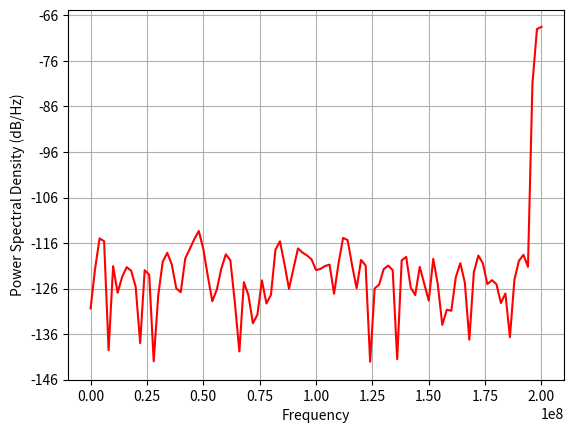
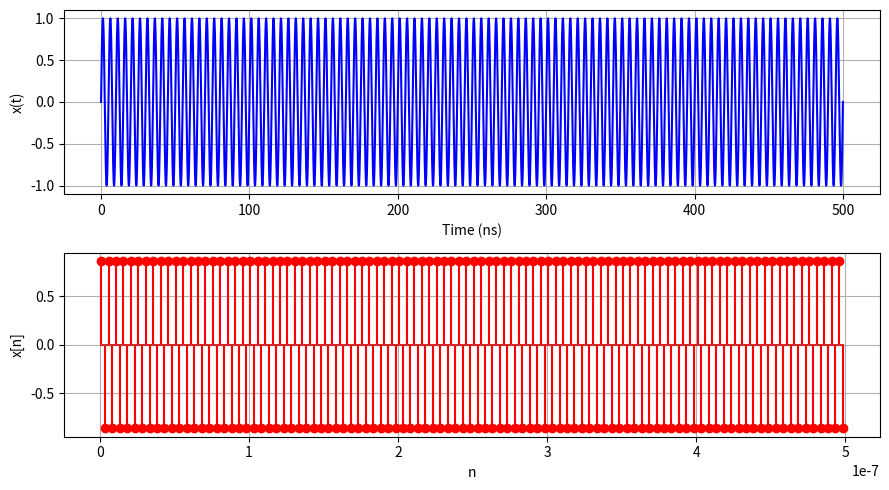
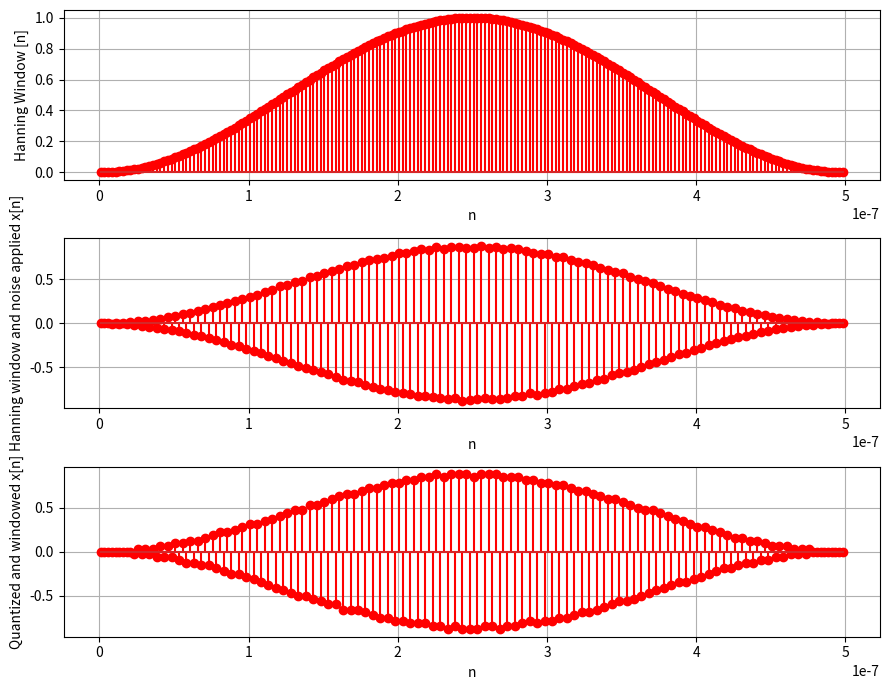
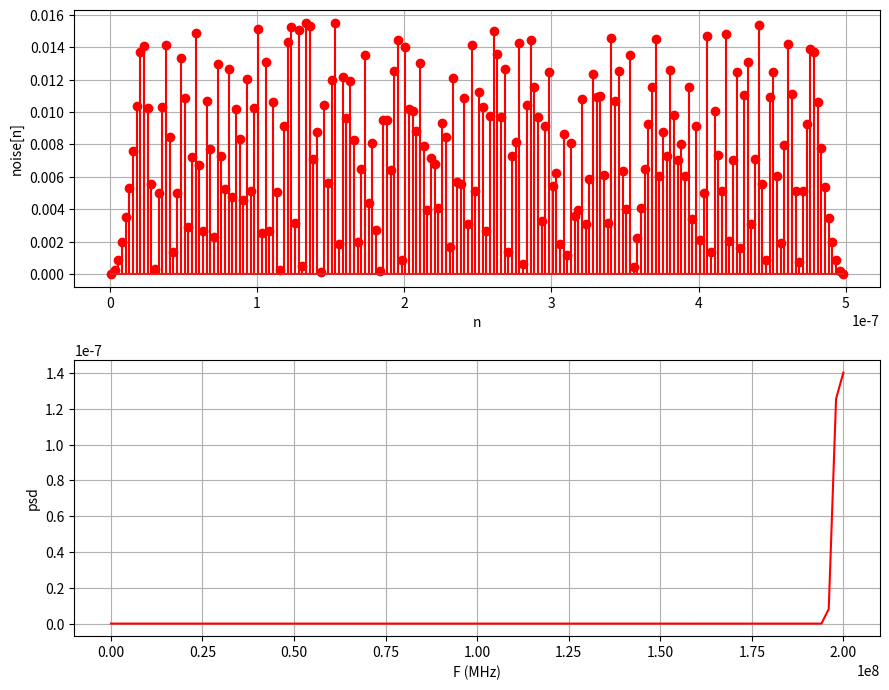

Source code (Python) for these figures, in order:
import numpy as np
import matplotlib.pyplot as plt
from matplotlib.pyplot import psd
from scipy.fft import fft, fftfreq
from scipy.signal import windows as window

def quantize(signal, num_bits):
    num_levels = 2**num_bits
    quant_step = 2/num_levels # if teh range is [-1,1]
    signal_q = np.round(signal/quant_step)*quant_step
    return signal_q

F  = 200e6  # frequency of x(t)
Fs = 400e6  # Sampling frequency
Ts = 1 / Fs 

t = np.linspace(0, 100/F, 100000)  
x_t = 1*np.sin(2*np.pi*F*t)  
n = np.arange(Ts/3, 100/F+Ts/3, Ts)  
N = len(n)
#n = np.arange(0, 30/F, Ts)  
x_n = 1*np.sin(2*np.pi*F*n)  # Sampled signal

#add noise with variance as calculated
noise_variance_calc = 79.24e-6
added_noise_n = np.random.normal(0, np.sqrt(noise_variance_calc), len(n))
x_noise_n = x_n + added_noise_n # noisy signal

hanning_w_n = window.hann(len(n))
x_w_n = x_noise_n*hanning_w_n

#Quantization :
x_w_q_n = quantize(x_w_n, 6)

noise = np.abs(x_w_n - x_w_q_n)
#to find and plot PSD of signal
pxx, f = psd(x_w_q_n, N, Fs, pad_to=N, c='r')
signal_power_psd = np.sum(pxx[len(pxx)-3:])
noise_power_psd = np.sum(pxx) - signal_power_psd
print("Signal power =", signal_power_psd)
print("Noise power  =", noise_power_psd)
SNR_dB_psd = 10*np.log10(signal_power_psd/noise_power_psd)
print("SNR in dB from PSD =", SNR_dB_psd)

#
# Plots
plt.figure(figsize=(9, 5))
plt.subplot(2, 1, 1)
plt.plot(t * 1e9, x_t,  color='b')
plt.xlabel("Time (ns)")
plt.ylabel("x(t)")
plt.grid()

plt.subplot(2, 1, 2)
plt.stem(n, x_n, linefmt='r', markerfmt='ro')
plt.xlabel("n")
plt.ylabel("x[n]")
plt.grid()
plt.tight_layout()

plt.figure(figsize=(9, 7))
plt.subplot(3, 1, 1)
plt.stem(n, hanning_w_n, linefmt='r', markerfmt='ro')
plt.xlabel("n")
plt.ylabel("Hanning Window [n]")
plt.grid()

plt.subplot(3, 1, 2)
plt.stem(n, x_w_n, linefmt='r', markerfmt='ro')
plt.xlabel("n")
plt.ylabel("Hanning window and noise applied x[n]")
plt.grid()
plt.tight_layout()

plt.subplot(3, 1, 3)
plt.stem(n, x_w_q_n, linefmt='r', markerfmt='ro')
plt.xlabel("n")
plt.ylabel("Quantized and windowed x[n]")
plt.grid()
plt.tight_layout()

plt.figure(figsize=(9, 7))
plt.subplot(2, 1, 1)
plt.stem(n, noise, linefmt='r', markerfmt='ro')
plt.xlabel("n")
plt.ylabel("noise[n]")
plt.grid()
plt.tight_layout()

plt.subplot(2, 1, 2)
plt.plot(f, pxx, color='r')
plt.xlabel("F (MHz)")
plt.ylabel("psd")
plt.grid()
plt.tight_layout()
plt.show()